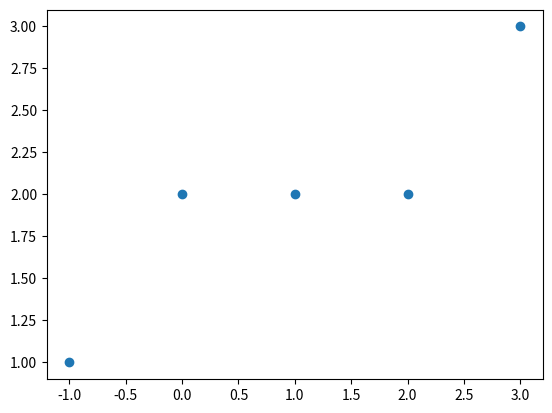

Reproduce this figure in Python.
import matplotlib.pyplot as plt
import numpy as np

class Utilities_line:
    def __init__ (self,p1,p2):
        self.x1=p1[0]
        self.x2=p2[0]
        self.y1=p1[1]
        self.y2=p2[1]

    def basicIncrementalAlgo(self):
            m=(self.y2-self.y1)/(self.x2-self.x1)
            if abs(m)>1:
                print("Error: pendiente mayor a 1")
            else:
                x=self.x1
                y=self.y1
                listPs=[[x,y]]
                while round(y)!=self.y2:
                    x=x+1
                    y=y+m
                    listPs.append([x,round(y)])
                return listPs
    
    def digitalDiferentialAnalyzer(self):
        dx=self.x2-self.x1
        dy=self.y2-self.y1
        y=self.y1
        x=self.x1
        if abs(dx)> abs(dy):
            steps=abs(dx)
        else:
            steps=abs(dy)
        xinc=dx/steps
        yinc=dy/steps
        listPs=[[x,y]]
        while round(x)!=self.x2:
            x=x+xinc
            y=y+yinc
            listPs.append([round(x),round(y)])
        return listPs

    def bresenhams(self):
        dx=self.x2-self.x1
        dy=self.y2-self.y1
        y=self.y1
        x=self.x1
        pk=2*dy-dx
        listPs=[[x,y]]
        while x!=self.x2:
            if pk>=0:
                pk=pk+2*dy-2*dx
                x=x+1
                y=y+1
                listPs.append([x,y])
            else:
                pk=pk+2*dy
                x=x+1
                listPs.append([x,y])
        return listPs





class Graphics:

    def __init__(self,data):
        self.data=np.array(data)
    
    def printG(self):
        plt.scatter(self.data[:,0],self.data[:,1])
        plt.show

line1=Utilities_line([-1,1],[3,3])
dots_basic=line1.basicIncrementalAlgo()
dots_dda=line1.digitalDiferentialAnalyzer()
graph=Graphics(dots_basic)
graph.printG()
print("basic incremental:",dots_basic)
print("dda:",dots_dda)
print(Utilities_line([3,4],[7,9]).basicIncrementalAlgo())
print(Utilities_line([3,4],[7,9]).digitalDiferentialAnalyzer())
print(Utilities_line([3,4],[7,9]).bresenhams())
#print(Utilities_line([9,18],[14,22]).bresenhams())